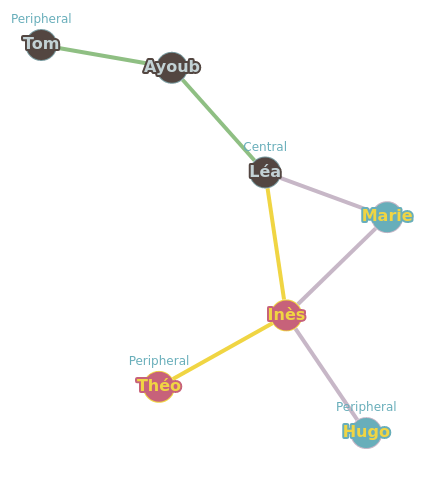

The file beside this chart, header and first rows:
, Ayoub, Tom, Marie, Léa, Théo, Hugo, Inès, somme, dist_max, centre, rayon, diametre
Ayoub, 0.0, 1.0, 2.0, 1.0, 3.0, 3.0, 2.0, 12.0, 3.0, , , 
Tom, 1.0, 0.0, 3.0, 2.0, 4.0, 4.0, 3.0, 17.0, 4.0, , , 4.0
Marie, 2.0, 3.0, 0.0, 1.0, 2.0, 2.0, 1.0, 11.0, 3.0, , , 
Léa, 1.0, 2.0, 1.0, 0.0, 2.0, 2.0, 1.0, 9.0, 2.0, Léa, 2.0, 
Théo, 3.0, 4.0, 2.0, 2.0, 0.0, 2.0, 1.0, 14.0, 4.0, , , 
Hugo, 3.0, 4.0, 2.0, 2.0, 2.0, 0.0, 1.0, 14.0, 4.0, , , 
Inès, 2.0, 3.0, 1.0, 1.0, 1.0, 1.0, 0.0, 9.0, 3.0, , , 
